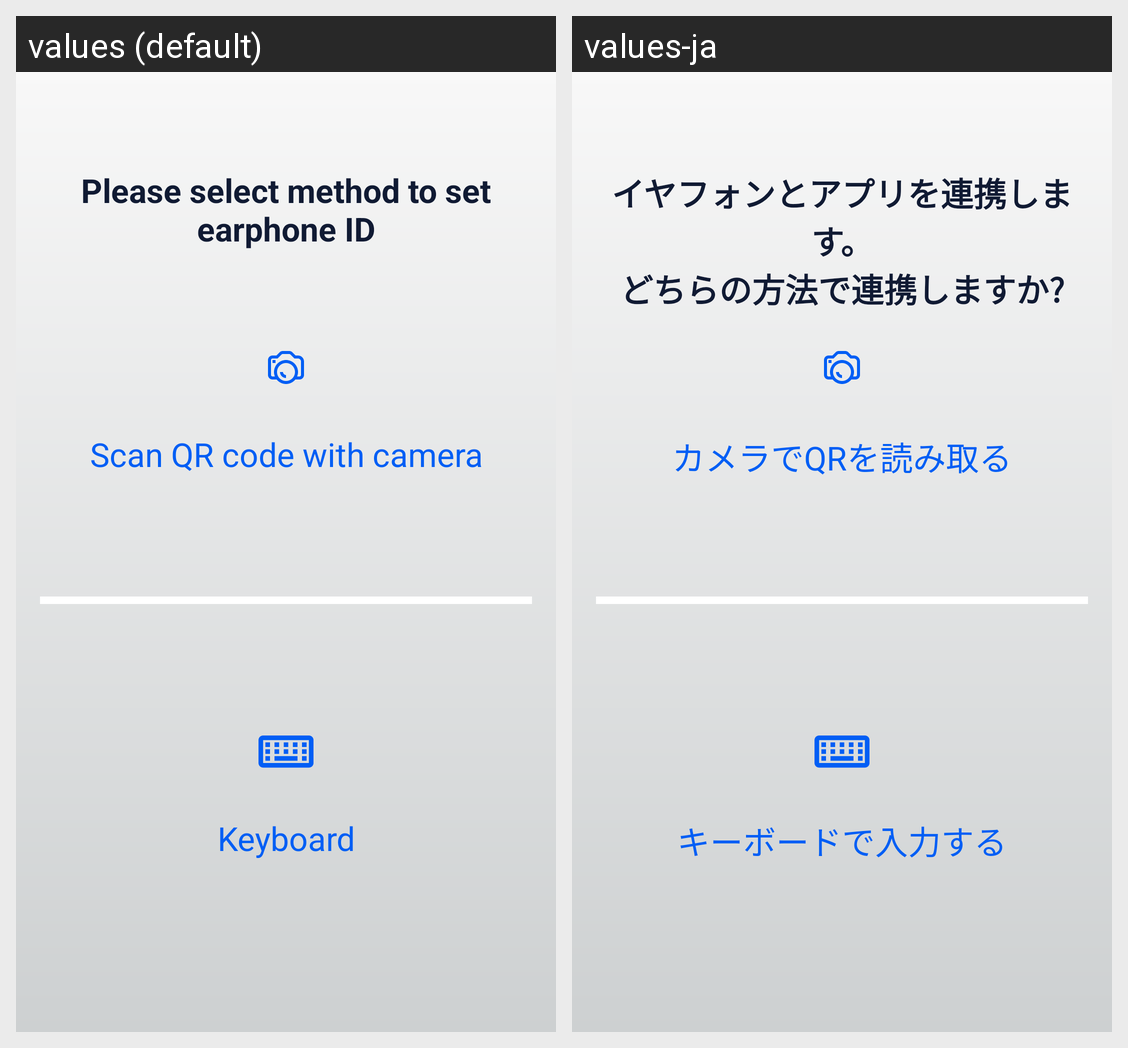

Strings drawn on this Android screen and how each of the app's shown locales translates them:
Android screen res/layout/frag_enter_earpiece_id.xml rendered under 2 locales, left to right: values (default), values-ja. Device: Nexus 5 (rendered at 1080×1920; each locale shown at half size, 540×960, under a caption strip naming it); theme AppTheme.
Strings drawn on this screen, with the default value and each locale's value (text and hints the layout hard-codes, and strings that could not be matched under every locale, appear in the picture but are not listed):

title_select_device_id_entry_method
  values: Please select method to set earphone ID
  values-ja: イヤフォンとアプリを連携します。
      どちらの方法で連携しますか?

label_enter_via_qrcode
  values: Scan QR code with camera
  values-ja: カメラでQRを読み取る

label_enter_via_keyboard
  values: Keyboard
  values-ja: キーボードで入力する
